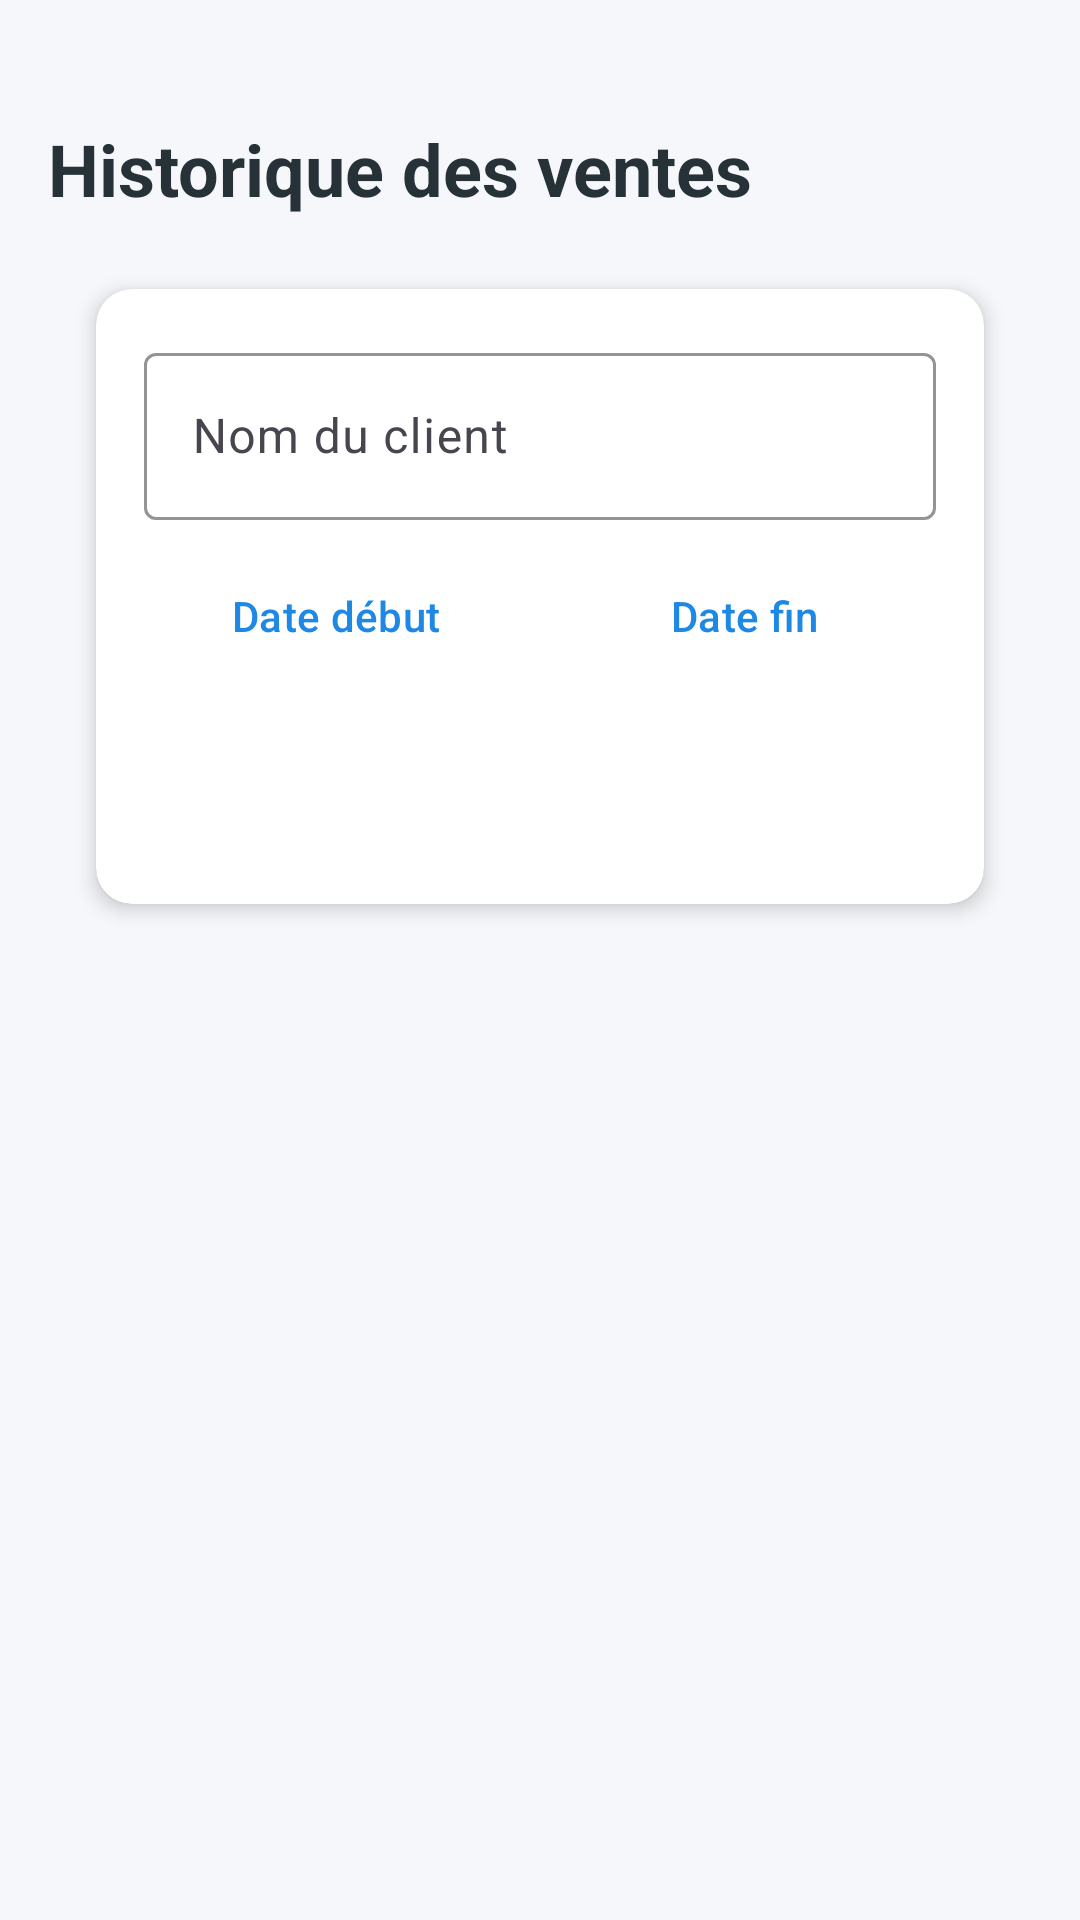

The Android layout XML behind this screen, and the referenced resources:
<!-- AndroidManifest.xml: application theme Theme.ProjetAndroid -->
<!-- res/layout/activity_history.xml -->
<?xml version="1.0" encoding="utf-8"?>
<LinearLayout xmlns:android="http://schemas.android.com/apk/res/android"
    xmlns:app="http://schemas.android.com/apk/res-auto"
    android:layout_width="match_parent"
    android:layout_height="match_parent"
    android:orientation="vertical"
    android:padding="@dimen/padding_medium">

    <TextView
        android:id="@+id/tvHistoryTitle"
        style="@style/TextViewTitle"
        android:layout_width="match_parent"
        android:layout_height="wrap_content"
        android:text="Historique des ventes" />

    
    <androidx.cardview.widget.CardView
        style="@style/ListItemCard"
        android:layout_width="match_parent"
        android:layout_height="wrap_content">

        <LinearLayout
            android:layout_width="match_parent"
            android:layout_height="wrap_content"
            android:orientation="vertical">

            
            <com.google.android.material.textfield.TextInputLayout
                style="@style/Widget.VenteFacile.TextInputLayout"
                android:layout_width="match_parent"
                android:layout_height="wrap_content"
                android:hint="Nom du client">

                <com.google.android.material.textfield.TextInputEditText
                    android:id="@+id/etClientFilter"
                    android:layout_width="match_parent"
                    android:layout_height="wrap_content" />
            </com.google.android.material.textfield.TextInputLayout>

            
            <LinearLayout
                android:layout_width="match_parent"
                android:layout_height="wrap_content"
                android:layout_marginTop="8dp"
                android:orientation="horizontal">

                <Button
                    android:id="@+id/btnStartDate"
                    style="@style/ButtonOutlined"
                    android:layout_width="0dp"
                    android:layout_height="wrap_content"
                    android:layout_marginEnd="4dp"
                    android:layout_weight="1"
                    android:text="Date début" />

                <Button
                    android:id="@+id/btnEndDate"
                    style="@style/ButtonOutlined"
                    android:layout_width="0dp"
                    android:layout_height="wrap_content"
                    android:layout_marginStart="4dp"
                    android:layout_weight="1"
                    android:text="Date fin" />
            </LinearLayout>

            
            <LinearLayout
                android:layout_width="match_parent"
                android:layout_height="wrap_content"
                android:layout_marginTop="8dp"
                android:orientation="horizontal">

                <Button
                    android:id="@+id/btnApplyFilters"
                    style="@style/ButtonPrimary"
                    android:layout_width="0dp"
                    android:layout_height="wrap_content"
                    android:layout_marginEnd="4dp"
                    android:layout_weight="1"
                    android:text="Appliquer" />

                <Button
                    android:id="@+id/btnResetFilters"
                    style="@style/ButtonSecondary"
                    android:layout_width="0dp"
                    android:layout_height="wrap_content"
                    android:layout_marginStart="4dp"
                    android:layout_weight="1"
                    android:text="Réinitialiser" />
            </LinearLayout>
        </LinearLayout>
    </androidx.cardview.widget.CardView>

    
    <TextView
        android:id="@+id/tvNoInvoices"
        android:layout_width="match_parent"
        android:layout_height="wrap_content"
        android:layout_marginTop="16dp"
        android:gravity="center"
        android:text="Aucune facture trouvée"
        android:textSize="18sp"
        android:visibility="gone" />

    
    <ProgressBar
        android:id="@+id/progressBarHistory"
        android:layout_width="wrap_content"
        android:layout_height="wrap_content"
        android:layout_gravity="center"
        android:layout_marginTop="16dp"
        android:visibility="gone" />

    
    <androidx.recyclerview.widget.RecyclerView
        android:id="@+id/recyclerViewHistory"
        android:layout_width="match_parent"
        android:layout_height="0dp"
        android:layout_marginTop="8dp"
        android:layout_weight="1" />
        
</LinearLayout>
<!-- resources referenced by this layout -->
<resources>
  <dimen name="padding_medium">16dp</dimen>
  <style name="ButtonOutlined" parent="Widget.Material3.Button.OutlinedButton">
          <item name="strokeColor">@color/primary</item>
          <item name="android:textColor">@color/primary</item>
          <item name="cornerRadius">8dp</item>
      </style>
  <style name="ButtonPrimary" parent="Widget.VenteFacile.Button">
          <item name="android:backgroundTint">@color/primary</item>
      </style>
  <style name="ButtonSecondary" parent="Widget.VenteFacile.Button">
          <item name="android:backgroundTint">@color/accent</item>
      </style>
  <style name="ListItemCard" parent="Widget.VenteFacile.CardView">
          <item name="android:layout_marginTop">8dp</item>
          <item name="android:layout_marginBottom">8dp</item>
          <item name="android:layout_marginStart">16dp</item>
          <item name="android:layout_marginEnd">16dp</item>
          <item name="cardBackgroundColor">@color/background_card</item>
      </style>
  <style name="TextViewTitle">
          <item name="android:textSize">24sp</item>
          <item name="android:textStyle">bold</item>
          <item name="android:textColor">@color/text_primary</item>
          <item name="android:layout_marginTop">24dp</item>
          <item name="android:layout_marginBottom">16dp</item>
      </style>
  <style name="Widget.VenteFacile.TextInputLayout" parent="Widget.Material3.TextInputLayout.OutlinedBox">
          <item name="boxStrokeColor">@color/primary</item>
          <item name="hintTextColor">@color/primary</item>
      </style>
  <style name="Theme.ProjetAndroid" parent="Theme.Material3.Light.NoActionBar">
          
          <item name="colorPrimary">@color/primary</item>
          <item name="colorPrimaryVariant">@color/primary_dark</item>
          <item name="colorOnPrimary">@color/white</item>
          
          
          <item name="colorSecondary">@color/accent</item>
          <item name="colorSecondaryVariant">@color/accent_dark</item>
          <item name="colorOnSecondary">@color/white</item>
          
          
          <item name="android:statusBarColor">@color/primary_dark</item>
          <item name="android:navigationBarColor">@color/primary_dark</item>
          
          
          <item name="android:windowBackground">@color/background</item>
          
          
          <item name="materialButtonStyle">@style/Widget.VenteFacile.Button</item>
          <item name="textInputStyle">@style/Widget.VenteFacile.TextInputLayout</item>
          <item name="cardViewStyle">@style/Widget.VenteFacile.CardView</item>
      </style>
  <color name="primary">#1E88E5</color>
  <style name="Widget.VenteFacile.Button" parent="Widget.Material3.Button">
          <item name="android:textColor">@color/white</item>
          <item name="android:textAllCaps">false</item>
          <item name="cornerRadius">8dp</item>
          <item name="android:paddingTop">12dp</item>
          <item name="android:paddingBottom">12dp</item>
      </style>
  <color name="accent">#64B5F6</color>
  <style name="Widget.VenteFacile.CardView" parent="Widget.Material3.CardView.Elevated">
          <item name="cardCornerRadius">12dp</item>
          <item name="cardElevation">4dp</item>
          <item name="contentPadding">16dp</item>
      </style>
  <color name="background_card">#FFFFFF</color>
  <color name="text_primary">#263238</color>
  <color name="primary_dark">#0D47A1</color>
  <color name="white">#FFFFFFFF</color>
  <color name="accent_dark">#2979FF</color>
  <color name="background">#F5F7FA</color>
</resources>
